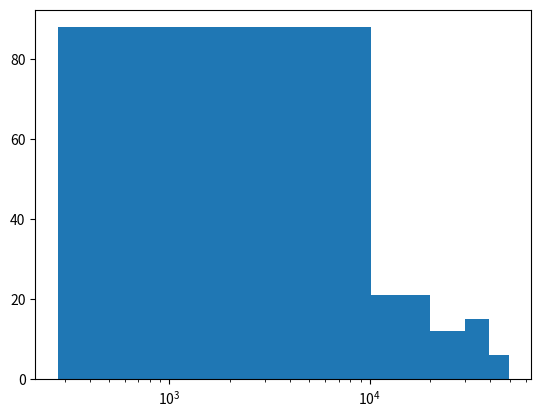

This figure's Python source:
import matplotlib.pyplot as plt

gdp = [974.5803384, 5937.029525999999, 6223.367465, 4797.231267, 12779.37964, 34435.367439999995, 36126.4927, 29796.04834, 1391.253792, 33692.60508, 1441.284873, 3822.137084, 7446.298803, 12569.85177, 9065.800825, 10680.79282, 1217.032994, 430.0706916, 1713.778686, 2042.09524, 36319.23501, 706.016537, 1704.063724, 13171.63885, 4959.114854, 7006.580419, 986.1478792, 277.5518587, 3632.557798, 9645.06142, 1544.750112, 14619.222719999998, 8948.102923, 22833.30851, 35278.41874, 2082.4815670000003, 6025.374752000001, 6873.262326000001, 5581.180998, 5728.353514, 12154.08975, 641.3695236000001, 690.8055759, 33207.0844, 30470.0167, 13206.48452, 752.7497265, 32170.37442, 1327.60891, 27538.41188, 5186.050003, 942.6542111, 579.2317429999999, 1201.637154, 3548.3308460000003, 39724.97867, 18008.94444, 36180.78919, 2452.210407, 3540.651564, 11605.71449, 4471.061906, 40675.99635, 25523.2771, 28569.7197, 7320.880262000001, 31656.06806, 4519.461171, 1463.249282, 1593.06548, 23348.139730000003, 47306.98978, 10461.05868, 1569.331442, 414.5073415, 12057.49928, 1044.770126, 759.3499101, 12451.6558, 1042.581557, 1803.151496, 10956.99112, 11977.57496, 3095.7722710000003, 9253.896111, 3820.17523, 823.6856205, 944.0, 4811.060429, 1091.359778, 36797.93332, 25185.00911, 2749.320965, 619.6768923999999, 2013.977305, 49357.19017, 22316.19287, 2605.94758, 9809.185636, 4172.838464, 7408.905561, 3190.481016, 15389.924680000002, 20509.64777, 19328.70901, 7670.122558, 10808.47561, 863.0884639000001, 1598.435089, 21654.83194, 1712.472136, 9786.534714, 862.5407561000001, 47143.17964, 18678.31435, 25768.25759, 926.1410683, 9269.657808, 28821.0637, 3970.095407, 2602.394995, 4513.480643, 33859.74835, 37506.41907, 4184.548089, 28718.27684, 1107.482182, 7458.396326999999, 882.9699437999999, 18008.50924, 7092.923025, 8458.276384, 1056.380121, 33203.26128, 42951.65309, 10611.46299, 11415.80569, 2441.576404, 3025.349798, 2280.769906, 1271.211593, 469.70929810000007]
life_expec = [43.828, 76.423, 72.301, 42.731, 75.32, 81.235, 79.829, 75.635, 64.062, 79.441, 56.728, 65.554, 74.852, 50.728, 72.39, 73.005, 52.295, 49.58, 59.723, 50.43, 80.653, 44.74100000000001, 50.651, 78.553, 72.961, 72.889, 65.152, 46.462, 55.322, 78.782, 48.328, 75.748, 78.273, 76.486, 78.332, 54.791, 72.235, 74.994, 71.33800000000001, 71.878, 51.57899999999999, 58.04, 52.947, 79.313, 80.657, 56.735, 59.448, 79.406, 60.022, 79.483, 70.259, 56.007, 46.388000000000005, 60.916, 70.19800000000001, 82.208, 73.33800000000001, 81.757, 64.69800000000001, 70.65, 70.964, 59.545, 78.885, 80.745, 80.546, 72.567, 82.603, 72.535, 54.11, 67.297, 78.623, 77.58800000000001, 71.993, 42.592, 45.678, 73.952, 59.443000000000005, 48.303, 74.241, 54.467, 64.164, 72.801, 76.195, 66.803, 74.543, 71.164, 42.082, 62.069, 52.906000000000006, 63.785, 79.762, 80.204, 72.899, 56.867, 46.859, 80.196, 75.64, 65.483, 75.53699999999999, 71.752, 71.421, 71.688, 75.563, 78.098, 78.74600000000001, 76.442, 72.476, 46.242, 65.528, 72.777, 63.062, 74.002, 42.568000000000005, 79.972, 74.663, 77.926, 48.159, 49.339, 80.941, 72.396, 58.556, 39.613, 80.884, 81.70100000000001, 74.143, 78.4, 52.517, 70.616, 58.42, 69.819, 73.923, 71.777, 51.542, 79.425, 78.242, 76.384, 73.747, 74.249, 73.422, 62.698, 42.38399999999999, 43.487]
pop = [31.889923, 3.600523, 33.333216, 12.420476, 40.301927, 20.434176, 8.199783, 0.708573, 150.448339, 10.392226, 8.078314, 9.119152, 4.552198, 1.639131, 190.010647, 7.322858, 14.326203, 8.390505, 14.131858, 17.696293, 33.390141, 4.369038, 10.238807, 16.284741, 1318.683096, 44.22755, 0.71096, 64.606759, 3.80061, 4.133884, 18.013409, 4.493312, 11.416987, 10.228744, 5.46812, 0.496374, 9.319622, 13.75568, 80.264543, 6.939688, 0.551201, 4.906585, 76.511887, 5.23846, 61.083916, 1.454867, 1.688359, 82.400996, 22.873338, 10.70629, 12.572928, 9.947814, 1.472041, 8.502814, 7.483763, 6.980412, 9.956108, 0.301931, 1110.396331, 223.547, 69.45357, 27.499638, 4.109086, 6.426679, 58.147733, 2.780132, 127.467972, 6.053193, 35.610177, 23.301725, 49.04479, 2.505559, 3.921278, 2.012649, 3.193942, 6.036914, 19.167654, 13.327079, 24.821286, 12.031795, 3.270065, 1.250882, 108.700891, 2.874127, 0.684736, 33.757175, 19.951656, 47.76198, 2.05508, 28.90179, 16.570613, 4.115771, 5.675356, 12.894865, 135.031164, 4.627926, 3.204897, 169.270617, 3.242173, 6.667147, 28.674757, 91.077287, 38.518241, 10.642836, 3.942491, 0.798094, 22.276056, 8.860588, 0.199579, 27.601038, 12.267493, 10.150265, 6.144562, 4.553009, 5.447502, 2.009245, 9.118773, 43.997828, 40.448191, 20.378239, 42.292929, 1.133066, 9.031088, 7.554661, 19.314747, 23.174294, 38.13964, 65.068149, 5.701579, 1.056608, 10.276158, 71.158647, 29.170398, 60.776238, 301.139947, 3.447496, 26.084662, 85.262356, 4.018332, 22.211743, 11.746035, 12.311143]

plt.hist(gdp, bins=5)
plt.xscale('log')
plt.show()